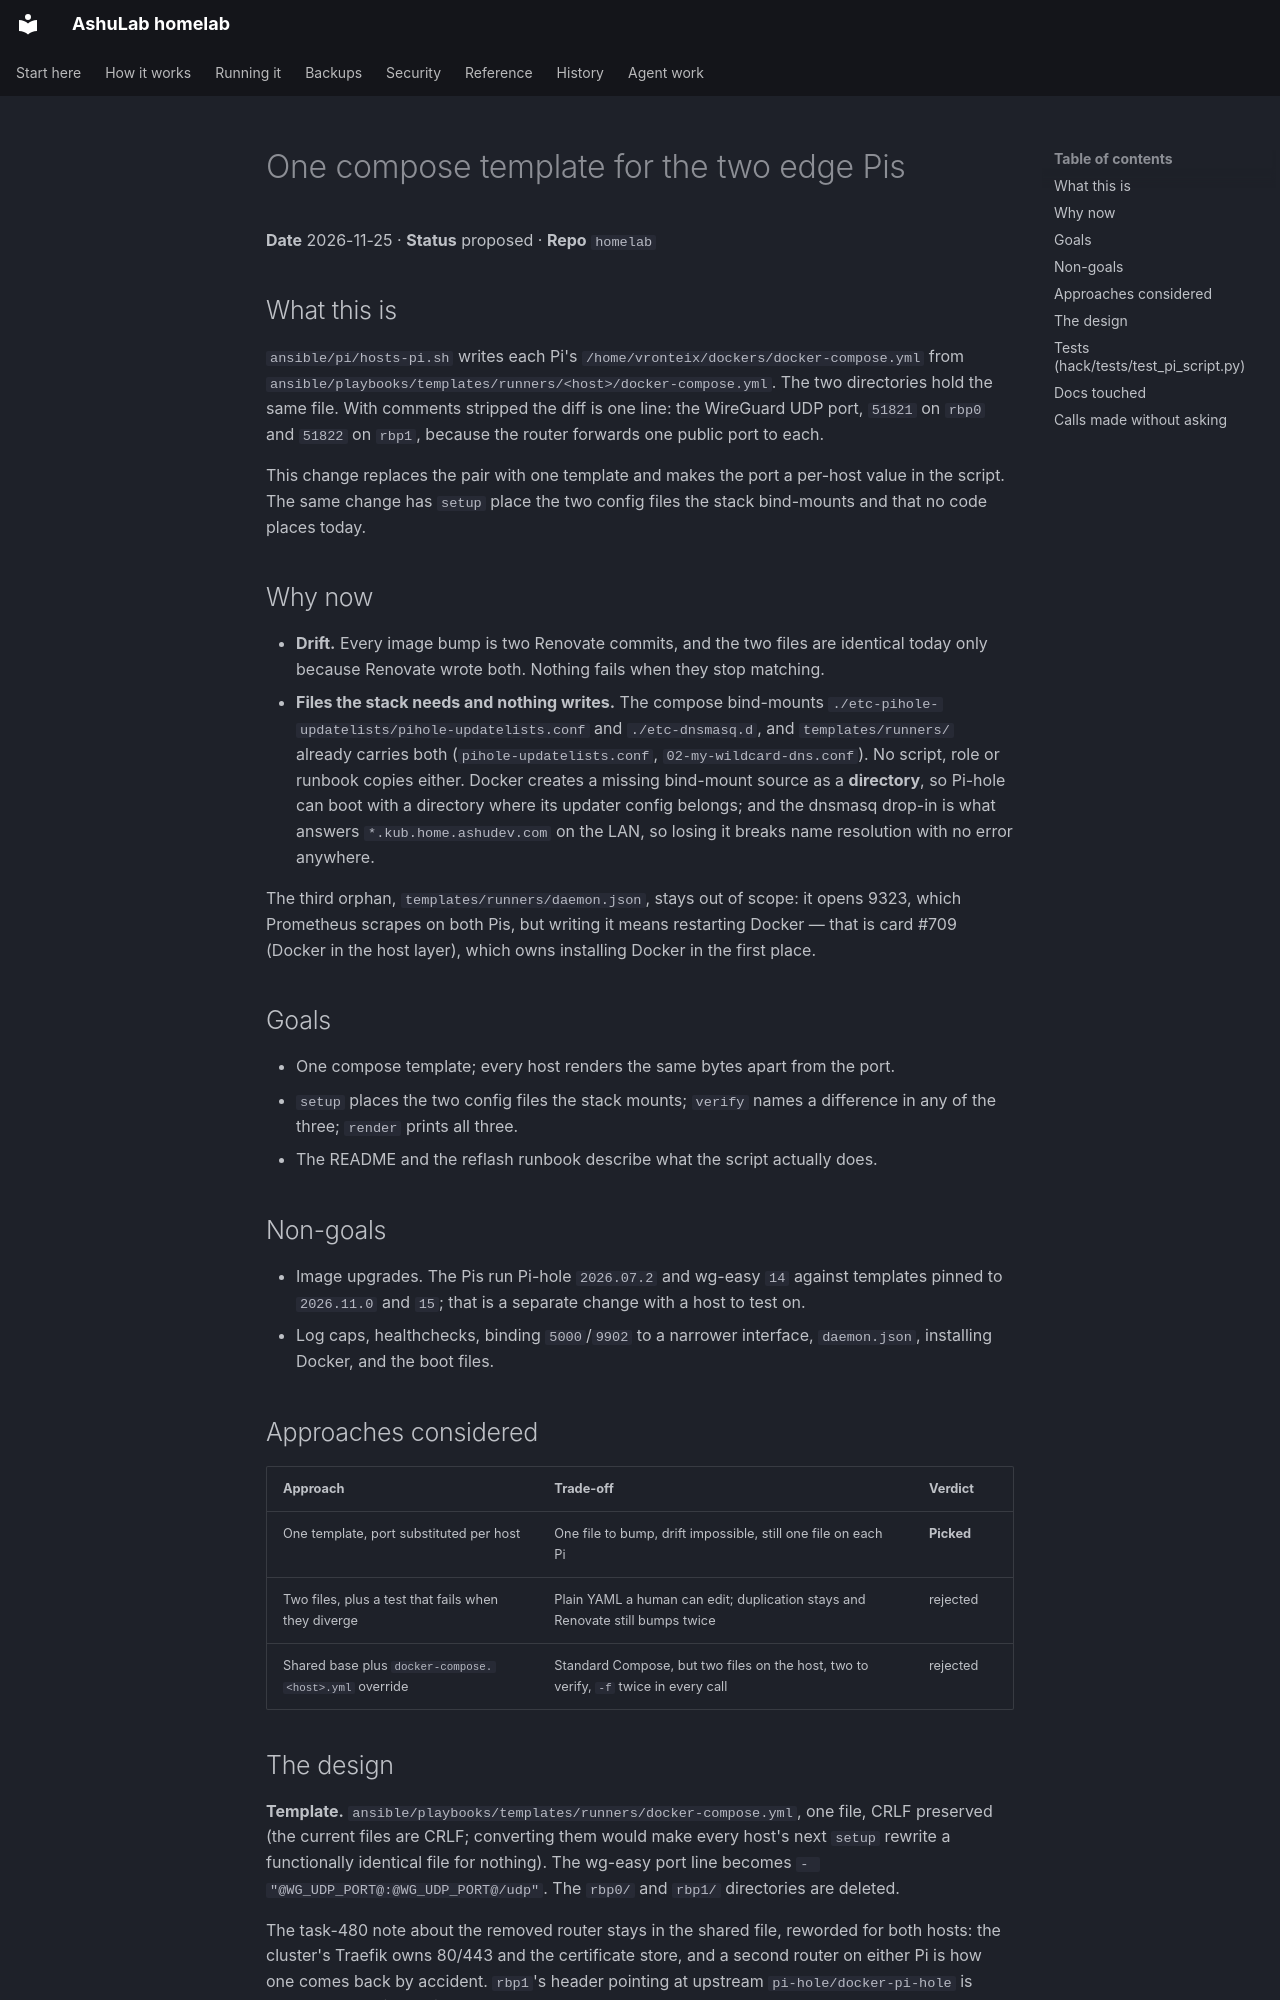

repository: vyrtualsynthese/homelab · page: superpowers/specs/2026-11-25-pi-compose-refactor-design/index.html · generator: mkdocs

# One compose template for the two edge Pis

**Date** 2026-11-25 · **Status** proposed · **Repo** `homelab`

## What this is

`ansible/pi/hosts-pi.sh` writes each Pi's `/home/vronteix/dockers/docker-compose.yml` from
`ansible/playbooks/templates/runners/<host>/docker-compose.yml`. The two directories hold the same
file. With comments stripped the diff is one line: the WireGuard UDP port, `51821` on `rbp0` and
`51822` on `rbp1`, because the router forwards one public port to each.

This change replaces the pair with one template and makes the port a per-host value in the script.
The same change has `setup` place the two config files the stack bind-mounts and that no code
places today.

## Why now

- **Drift.** Every image bump is two Renovate commits, and the two files are identical today only
  because Renovate wrote both. Nothing fails when they stop matching.
- **Files the stack needs and nothing writes.** The compose bind-mounts
  `./etc-pihole-updatelists/pihole-updatelists.conf` and `./etc-dnsmasq.d`, and
  `templates/runners/` already carries both (`pihole-updatelists.conf`,
  `02-my-wildcard-dns.conf`). No script, role or runbook copies either. Docker creates a missing
  bind-mount source as a **directory**, so Pi-hole can boot with a directory where its updater
  config belongs; and the dnsmasq drop-in is what answers `*.kub.home.ashudev.com` on the LAN, so
  losing it breaks name resolution with no error anywhere.

The third orphan, `templates/runners/daemon.json`, stays out of scope: it opens 9323, which
Prometheus scrapes on both Pis, but writing it means restarting Docker — that is card #709 (Docker
in the host layer), which owns installing Docker in the first place.

## Goals

- One compose template; every host renders the same bytes apart from the port.
- `setup` places the two config files the stack mounts; `verify` names a difference in any of the
  three; `render` prints all three.
- The README and the reflash runbook describe what the script actually does.

## Non-goals

- Image upgrades. The Pis run Pi-hole `2026.07.2` and wg-easy `14` against templates pinned to
  `2026.11.0` and `15`; that is a separate change with a host to test on.
- Log caps, healthchecks, binding `5000`/`9902` to a narrower interface, `daemon.json`, installing
  Docker, and the boot files.

## Approaches considered

| Approach | Trade-off | Verdict |
|---|---|---|
| One template, port substituted per host | One file to bump, drift impossible, still one file on each Pi | **Picked** |
| Two files, plus a test that fails when they diverge | Plain YAML a human can edit; duplication stays and Renovate still bumps twice | rejected |
| Shared base plus `docker-compose.<host>.yml` override | Standard Compose, but two files on the host, two to verify, `-f` twice in every call | rejected |
